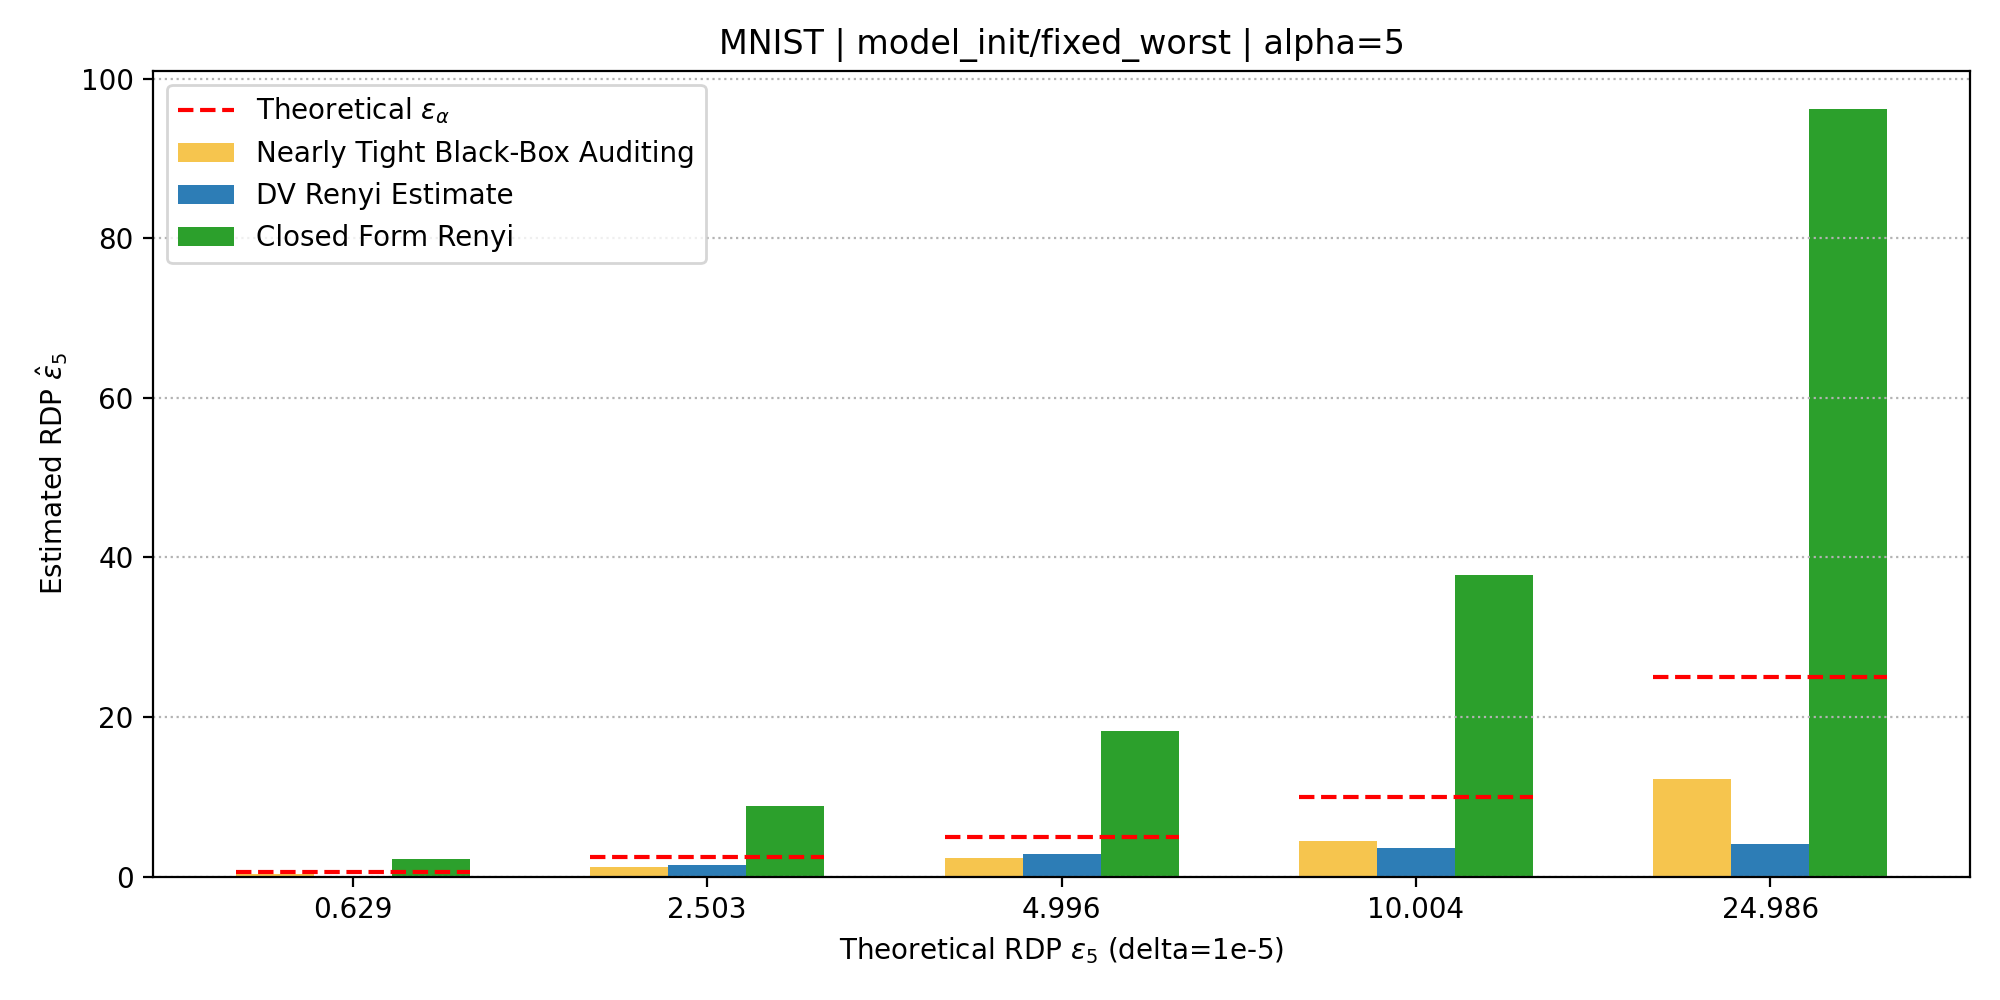

The table this chart was drawn from, first rows:
group_root, dataset, alpha, dp_eps, theoretical_rdp_eps, losses_in_count, losses_out_count, dv_epochs, dv_batch_size, dv_lr, dv_ema_rate, nearly_tight_dp_mean, nearly_tight_rdp_mean, dv_qp_raw, dv_pq_raw, dv_selected_raw, dv_scaled_alpha, closed_qp_raw, closed_pq_raw, closed_selected_raw, closed_scaled_alpha, closed_qp_mu0, closed_qp_var0, closed_qp_mu1
exp_data/model_init/fixed_worst, mnist_half_cnn, 5.0, 2.0, 0.6289, 500, 500, 750, 400, 0.0001, 1.0, 1.181, 0.3286, -0.4253, nan, -0.4253, 0.0, 0.3938, 0.4398, 0.4398, 2.199, -3.135, 0.125, -3.28
exp_data/model_init/fixed_worst, mnist_half_cnn, 5.0, 4.38, 2.503, 500, 500, 750, 400, 0.0001, 1.0, 2.651, 1.154, 0.2999, nan, 0.2999, 1.499, 1.761, 1.557, 1.761, 8.803, -3.087, 0.03147, -3.231
exp_data/model_init/fixed_worst, mnist_half_cnn, 5.0, 6.57, 4.996, 500, 500, 750, 400, 0.0001, 1.0, 4.078, 2.316, 0.5629, nan, 0.5629, 2.814, 3.651, 3.014, 3.651, 18.25, -3.08, 0.01581, -3.224
exp_data/model_init/fixed_worst, mnist_half_cnn, 5.0, 10.0, 10, 500, 500, 750, 400, 0.0001, 1.0, 6.079, 4.493, 0.711, nan, 0.711, 3.555, 7.563, 5.912, 7.563, 37.82, -3.077, 0.007897, -3.221
exp_data/model_init/fixed_worst, mnist_half_cnn, 5.0, 17.85, 24.99, 500, 500, 750, 400, 0.0001, 1.0, 11.26, 12.21, 0.8203, nan, 0.8203, 4.101, 19.24, 14.59, 19.24, 96.2, -3.076, 0.003164, -3.22
